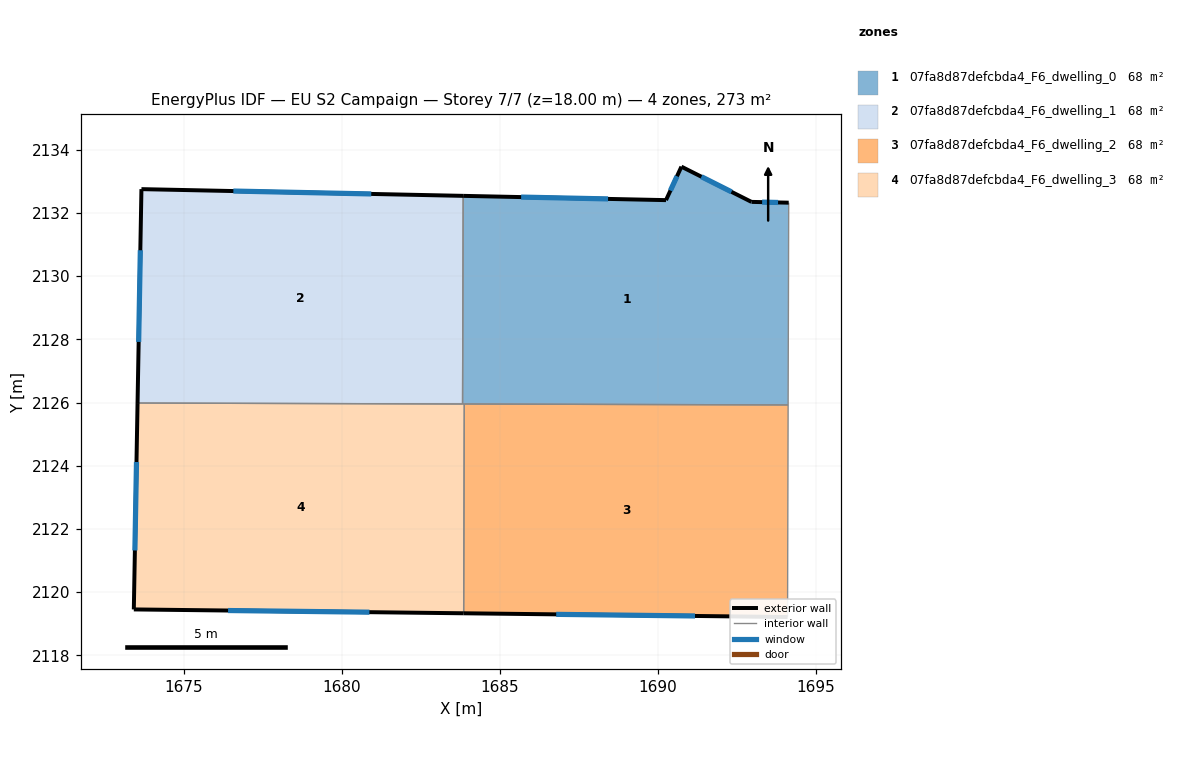
=== STOREY PLAN SPEC (per zone: floor XY polygon, exterior-wall plan segments, windows/doors) ===
zone 1: 07fa8d87defcbda4_F6_dwelling_0  (68.3 m²)
  floor: (1694.14, 2132.32) (1694.12, 2125.92) (1683.82, 2125.95) (1683.84, 2132.54) (1690.26, 2132.40) (1690.75, 2133.46) (1692.96, 2132.35)
  exterior wall: (1694.14, 2132.32) – (1692.96, 2132.35)  [1.2 m]
    window: (1693.80, 2132.33) – (1693.30, 2132.34)  [0.6 m²]
  exterior wall: (1690.26, 2132.40) – (1683.84, 2132.54)  [6.4 m]
    window: (1688.43, 2132.44) – (1685.68, 2132.50)  [3.5 m²]
  exterior wall: (1690.75, 2133.46) – (1690.26, 2132.40)  [1.2 m]
    window: (1690.61, 2133.16) – (1690.40, 2132.71)  [0.6 m²]
  exterior wall: (1692.96, 2132.35) – (1690.75, 2133.46)  [2.5 m]
    window: (1692.33, 2132.67) – (1691.38, 2133.14)  [1.4 m²]
  interior walls: 4
zone 2: 07fa8d87defcbda4_F6_dwelling_1  (68.3 m²)
  floor: (1683.84, 2132.54) (1683.82, 2125.95) (1673.54, 2125.98) (1673.66, 2132.75)
  exterior wall: (1673.66, 2132.75) – (1673.54, 2125.98)  [6.8 m]
    window: (1673.63, 2130.82) – (1673.57, 2127.92)  [3.7 m²]
  exterior wall: (1683.84, 2132.54) – (1673.66, 2132.75)  [10.2 m]
    window: (1680.93, 2132.60) – (1676.57, 2132.69)  [5.6 m²]
  interior walls: 2
zone 3: 07fa8d87defcbda4_F6_dwelling_2  (68.3 m²)
  floor: (1694.12, 2125.92) (1694.10, 2119.21) (1683.86, 2119.33) (1683.88, 2125.95)
  exterior wall: (1683.86, 2119.33) – (1694.10, 2119.21)  [10.2 m]
    window: (1686.79, 2119.30) – (1691.18, 2119.25)  [5.6 m²]
  interior walls: 3
zone 4: 07fa8d87defcbda4_F6_dwelling_3  (68.3 m²)
  floor: (1683.88, 2125.95) (1683.86, 2119.33) (1673.42, 2119.45) (1673.54, 2125.98)
  exterior wall: (1673.42, 2119.45) – (1683.86, 2119.33)  [10.4 m]
    window: (1676.40, 2119.42) – (1680.88, 2119.37)  [5.8 m²]
  exterior wall: (1673.54, 2125.98) – (1673.42, 2119.45)  [6.5 m]
    window: (1673.51, 2124.12) – (1673.45, 2121.32)  [3.6 m²]
  interior walls: 3

=== DERIVED (storey summary) ===
Building: EU S2 Campaign
Storey: 7 of 7  (floor level z = 18.00 m)
Storey gross floor area: 273.3 m²
Zones on this storey: 4
  - 07fa8d87defcbda4_F6_dwelling_0: floor 68.3 m²; exterior wall 11.2 m (33.7 m²); 4 window(s) 6.2 m²; WWR 18.4%
  - 07fa8d87defcbda4_F6_dwelling_1: floor 68.3 m²; exterior wall 17.0 m (50.9 m²); 2 window(s) 9.3 m²; WWR 18.4%
  - 07fa8d87defcbda4_F6_dwelling_2: floor 68.3 m²; exterior wall 10.2 m (30.7 m²); 1 window(s) 5.6 m²; WWR 18.4%
  - 07fa8d87defcbda4_F6_dwelling_3: floor 68.3 m²; exterior wall 17.0 m (50.9 m²); 2 window(s) 9.3 m²; WWR 18.4%
Zone adjacency (shared interzone walls):
  - 07fa8d87defcbda4_F6_dwelling_0 ↔ 07fa8d87defcbda4_F6_dwelling_1
  - 07fa8d87defcbda4_F6_dwelling_0 ↔ 07fa8d87defcbda4_F6_dwelling_2
  - 07fa8d87defcbda4_F6_dwelling_0 ↔ 07fa8d87defcbda4_F6_dwelling_3
  - 07fa8d87defcbda4_F6_dwelling_1 ↔ 07fa8d87defcbda4_F6_dwelling_3
  - 07fa8d87defcbda4_F6_dwelling_2 ↔ 07fa8d87defcbda4_F6_dwelling_3